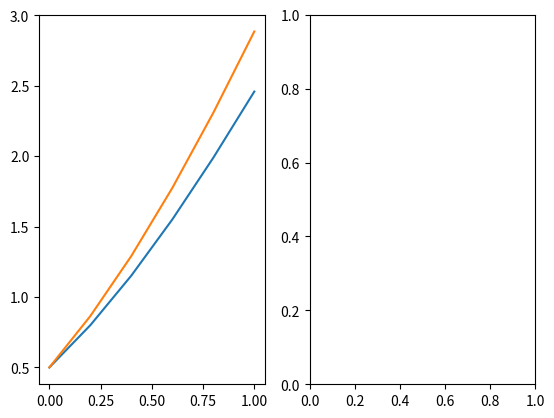

The script that saved this image: (Note: this script raises an exception after producing the figure.)
import numpy as np
from sympy import *
import matplotlib.pyplot as plt
x= symbols('x')
y= symbols('y')
def eulerImplicito(start,stop,step,f,y0):
    sop = np.arange(start, stop + step, step)
    y_list = [y0]
    for i in range(len(sop)-1 ):
        y_n1 = y_list[-1] + step * f.subs({'x': sop[i+1]})
        resolve = y-y_n1
        y_list.append(solve(resolve,y)[0])
    return (y_list,sop)
def eulerExplicito(start,stop,step,f,y0):
    sop = np.arange(start,stop+step,step)
    y_list=[y0]
    for i in range(len(sop)-1):
        y_n1=y_list[-1]+step*f.subs({'x':sop[i],'y':y_list[-1]})
        y_list.append(y_n1)
    return(y_list,sop)
f = y-x**2+1
expl=eulerExplicito(0,1,0.2,f,0.5)
print(expl)
imp=eulerImplicito(0,1,0.2,f,0.5)
print(imp)
g= (x+1)**2-0.5*exp(x)
real = list(map(lambda t: g.subs({'x':t}),np.arange(0,1.2,0.2)))
print(real)
fig,ax =plt.subplots(1,2)
ax[0].plot(expl[1],expl[0])
ax[0].plot(imp[1],imp[0])
aux=plot(g,(x,0,1),show=False)
ax[1].plot(aux.get_points()[0],aux.get_points()[1])
